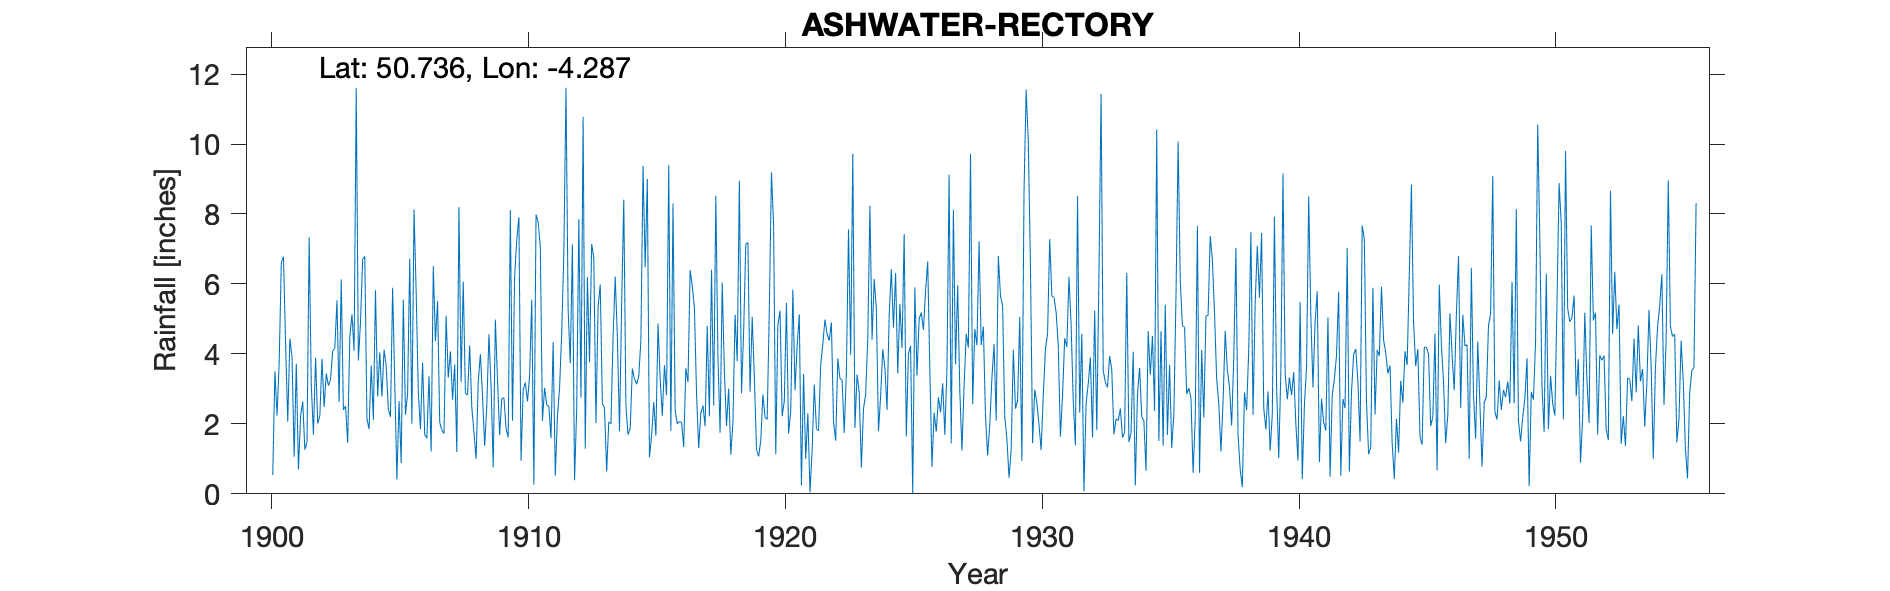

The file beside this chart, header and first rows:
ASHWATER RECTORY, , , , , , , , , , , , , , , , , , , , , , , 
Grid ref, SX387954, Long, -4.287, Lat, 50.74, Elevation, 480, ft, , , , , , , , , , , , , , , 
Station no, 1665, , , , , , , , , , , , , , , , , , , , , , 
, 1900, 1901, 1902, 1903, 1904, 1905, 1906, 1907, 1908, 1909, 1910, 1911, 1912, 1913, 1914, 1915, 1916, 1917, 1918, 1919, 1920, 1921, 1922
January, , 4.28, 3.13, 5.53, 6.71, 2.42, 8.13, 2.04, 2.88, 3.08, 7.25, 2.09, 5.27, 6.74, 1.79, 6.48, 1.8, 2.86, 6.04, 7.18, 7.68, 5.13, 4.98
February, , 2.06, 1.69, 2.62, 6.79, 2.2, 5.77, 1.82, 2.82, 0.76, 7.91, 3.03, 3.73, 2.02, 5.4, 9, 8.3, 1.31, 3.5, 2.92, 1.13, 0.24, 4.57
March, , 4.44, 3.89, 6.13, 2.15, 5.89, 2.92, 1.72, 4.24, 4.98, 0.95, 2.54, 7.13, 5.35, 8.41, 1.05, 2.39, 2.31, 1.94, 5.06, 4.83, 3.43, 4.38
April, , 3.91, 2.01, 2.4, 1.85, 3.18, 1.85, 5.09, 2.47, 3.26, 2.97, 2.5, 0.39, 5.98, 2.52, 1.66, 2, 2.52, 3.01, 3.35, 5.24, 1, 4.9
May, , 1.06, 2.23, 2.51, 3.67, 0.41, 3.75, 3.32, 1.76, 1.68, 3.18, 1.59, 2.42, 2.59, 1.69, 2.62, 2.07, 1.93, 1.12, 1.27, 2.22, 2.3, 2.06
June, , 3.72, 3.86, 1.46, 2.11, 2.65, 1.69, 4.07, 1, 2.72, 2.64, 4.34, 7.85, 2.44, 1.88, 1.66, 2.04, 4.8, 2.05, 1.07, 2.65, 0.04, 1.52
July, 0.54, 0.7, 2.48, 4.48, 5.82, 0.88, 1.59, 2.69, 3.21, 2.75, 3.37, 0.52, 2.75, 0.64, 3.58, 4.87, 1.34, 2.21, 5.12, 1.51, 5.46, 1.24, 3.87
August, 3.5, 2.22, 3.44, 5.13, 2.78, 5.55, 3.36, 3.7, 3.99, 1.88, 5.55, 2.2, 10.78, 2.06, 3.29, 3.28, 3.59, 6.41, 3.79, 2.84, 1.73, 3.12, 3.3
September, 2.24, 2.64, 3.09, 4.09, 4.04, 2.26, 1.21, 1.2, 2.82, 1.61, 0.26, 3.03, 1.29, 2, 3.13, 2.23, 3.19, 2.52, 8.95, 2.19, 2.36, 1.86, 3.25
October, 3.76, 1.26, 3.28, 11.6, 2.78, 2.86, 6.51, 8.2, 1.37, 8.11, 7.98, 4.6, 6.2, 4.47, 3.36, 3.68, 6.4, 8.52, 2.88, 2.13, 5.84, 1.8, 1.74
November, 6.61, 1.48, 4.08, 3.81, 4.12, 6.73, 4.37, 3.19, 2.52, 2.09, 7.76, 6.9, 3.76, 6.21, 4.39, 2.82, 5.93, 3.9, 4.64, 5.28, 2.96, 3.69, 3.46
December, 6.78, 7.33, 4.16, 4.92, 3.66, 2, 5.51, 6.07, 4.56, 6.23, 7.06, 11.61, 7.14, 4.5, 9.38, 9.4, 5.33, 1.75, 7.14, 9.19, 4.23, 4.29, 7.56
Total, , 35.1, 37.34, 54.68, 46.48, 37.03, 46.66, 43.11, 33.64, 39.15, 56.88, 44.95, 58.71, 45, 48.82, 48.75, 44.38, 41.04, 50.18, 43.99, 46.33, 28.14, 45.59
